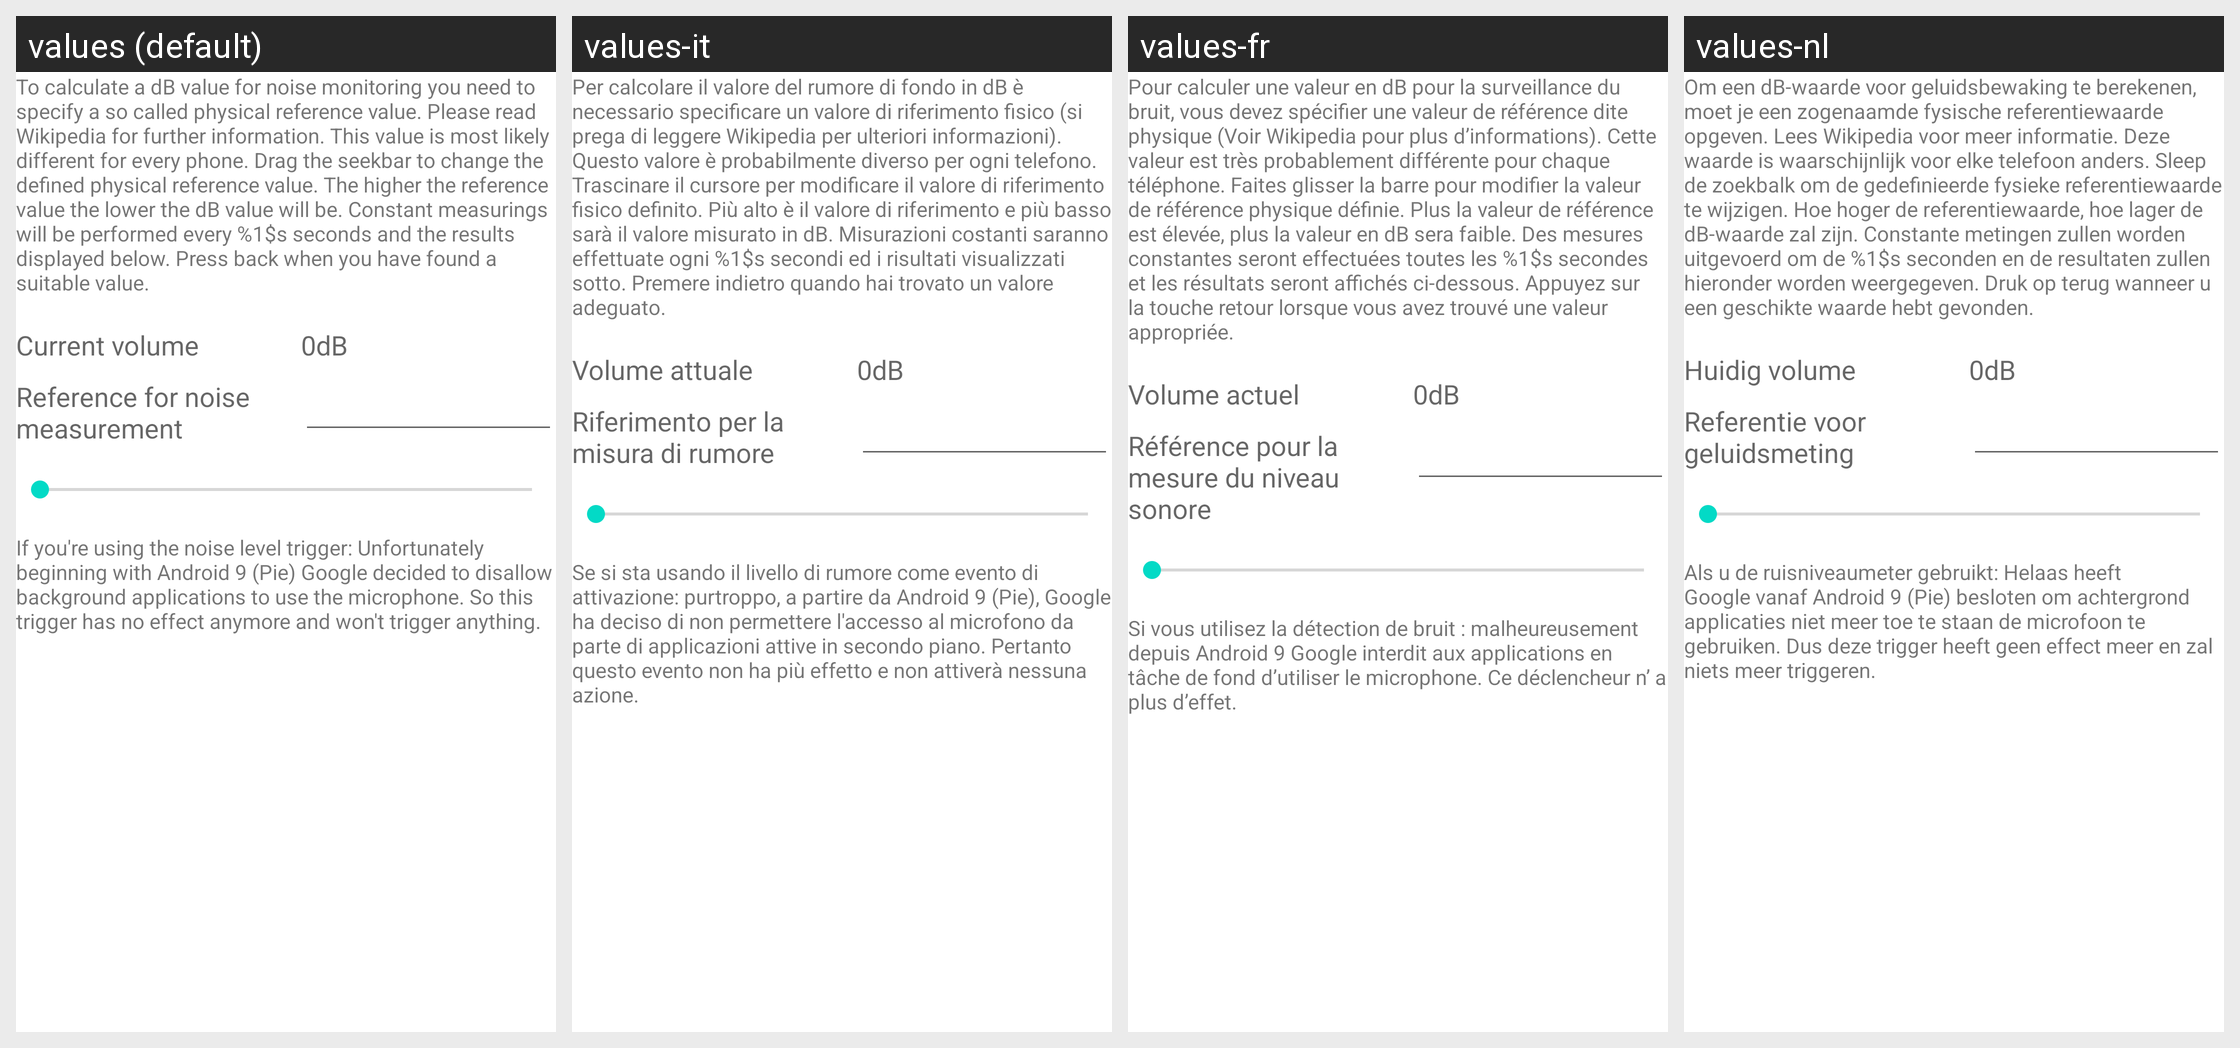

Translations of the strings shown on this Android screen, per locale in the grid:
Android screen res/layout/activity_volume_calibration.xml rendered under 4 locales, left to right: values (default), values-it, values-fr, values-nl. Device: Nexus 5 (rendered at 1080×1920; each locale shown at half size, 540×960, under a caption strip naming it); theme Theme.MaterialComponents.DayNight.NoActionBar.
Other locales in the repository, not shown: values-de, values-es, values-pl, values-ru, values-ru-rRU, values-zh-rCN.
Strings drawn on this screen, with the default value and each locale's value (text and hints the layout hard-codes, and strings that could not be matched under every locale, appear in the picture but are not listed):

volumeCalibrationExplanation
  values: To calculate a dB value for noise monitoring you need to specify a so called physical reference value. Please read Wikipedia for further information. This value is most likely different for every phone. Drag the seekbar to change the defined physical reference value. The higher the reference value the lower the dB value will be. Constant measurings will be performed every %1$s seconds and the …[clipped]
  values-it: Per calcolare il valore del rumore di fondo in dB è necessario specificare un valore di riferimento fisico (si prega di leggere Wikipedia per ulteriori informazioni). Questo valore è probabilmente diverso per ogni telefono. Trascinare il cursore per modificare il valore di riferimento fisico definito. Più alto è il valore di riferimento e più basso sarà il valore misurato in dB. Misurazioni …[clipped]
  values-fr: Pour calculer une valeur en dB pour la surveillance du bruit, vous devez spécifier une valeur de référence dite physique (Voir Wikipedia pour plus d’informations). Cette valeur est très probablement différente pour chaque téléphone. Faites glisser la barre pour modifier la valeur de référence physique définie. Plus la valeur de référence est élevée, plus la valeur en dB sera faible. Des mesures …[clipped]
  values-nl: Om een dB-waarde voor geluidsbewaking te berekenen, moet je een zogenaamde fysische referentiewaarde opgeven. Lees Wikipedia voor meer informatie. Deze waarde is waarschijnlijk voor elke telefoon anders. Sleep de zoekbalk om de gedefinieerde fysieke referentiewaarde te wijzigen. Hoe hoger de referentiewaarde, hoe lager de dB-waarde zal zijn. Constante metingen zullen worden uitgevoerd om de %1$s …[clipped]

currentVolume
  values: Current volume
  values-it: Volume attuale
  values-fr: Volume actuel
  values-nl: Huidig volume

referenceValueForNoiseLevelMeasurementsTitle
  values: Reference for noise measurement
  values-it: Riferimento per la misura di rumore
  values-fr: Référence pour la mesure du niveau sonore
  values-nl: Referentie voor geluidsmeting

android9RecordAudioNotice
  values: If you're using the noise level trigger: Unfortunately beginning with Android 9 (Pie) Google decided to disallow background applications to use the microphone. So this trigger has no effect anymore and won't trigger anything.
  values-it: Se si sta usando il livello di rumore come evento di attivazione: purtroppo, a partire da Android 9 (Pie), Google ha deciso di non permettere l'accesso al microfono da parte di applicazioni attive in secondo piano. Pertanto questo evento non ha più effetto e non attiverà nessuna azione.
  values-fr: Si vous utilisez la détection de bruit : malheureusement depuis Android 9 Google interdit aux applications en tâche de fond d’utiliser le microphone. Ce déclencheur n’ a plus d’effet.
  values-nl: Als u de ruisniveaumeter gebruikt: Helaas heeft Google vanaf Android 9 (Pie) besloten om achtergrond applicaties niet meer toe te staan de microfoon te gebruiken. Dus deze trigger heeft geen effect meer en zal niets meer triggeren.
